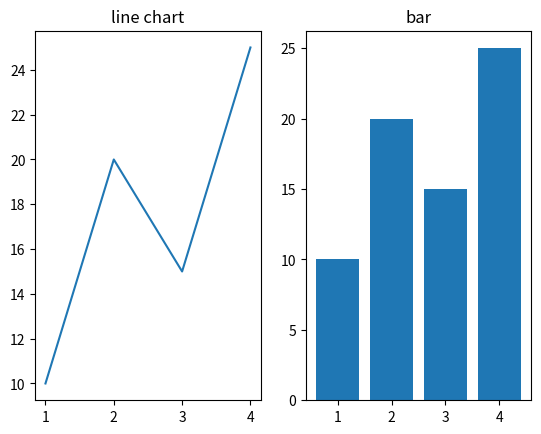

This figure's Python source:
import matplotlib.pyplot as plt

x=[1,2,3,4]
y=[10,20,15,25]

plt.subplot(1,2,1)
plt.plot(x,y)
plt.title('line chart')

plt.subplot(1,2,2)
plt.bar(x,y)
plt.title('bar')
plt.show()
